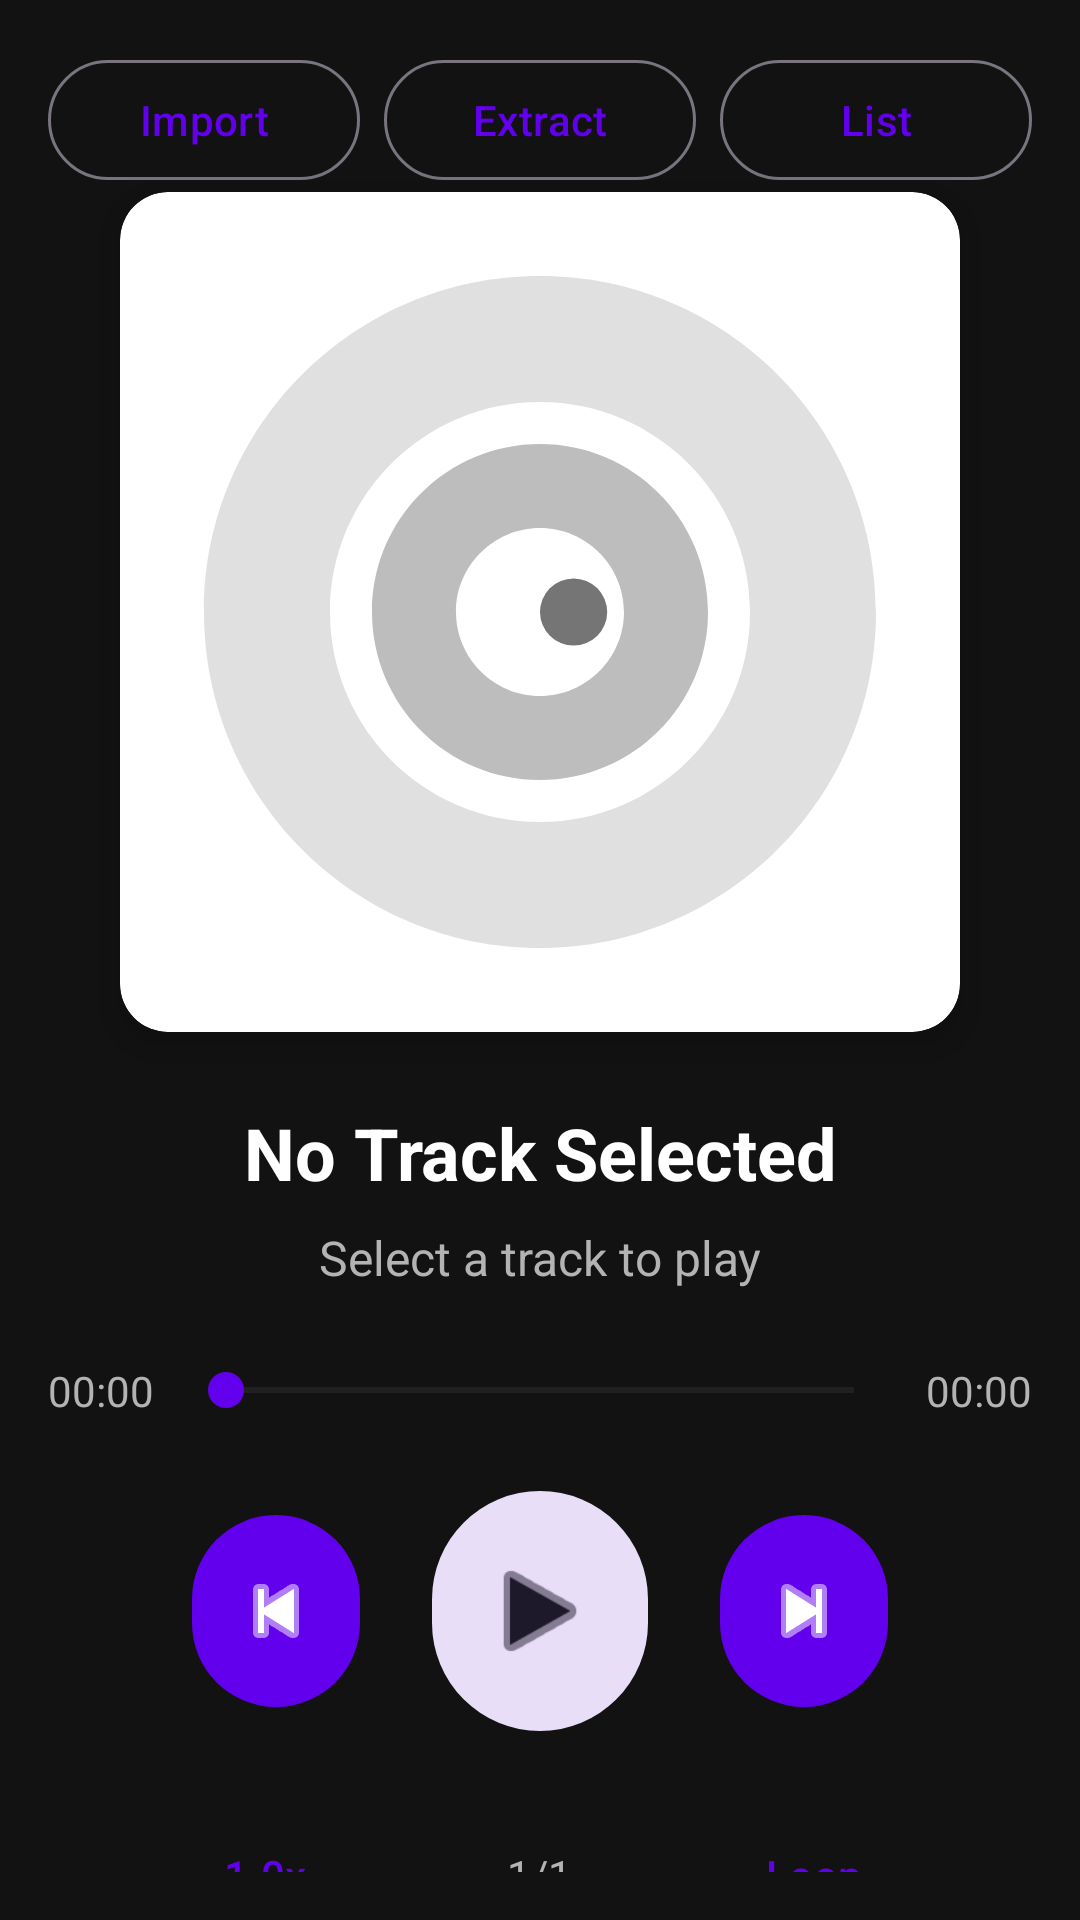

Reconstruct the res/layout file that produces this screen, plus the resources it refers to.
<!-- AndroidManifest.xml: application theme Theme.AndroidMusic3 -->
<!-- res/layout/activity_player.xml -->
<?xml version="1.0" encoding="utf-8"?>
<LinearLayout xmlns:android="http://schemas.android.com/apk/res/android"
    xmlns:app="http://schemas.android.com/apk/res-auto"
    xmlns:tools="http://schemas.android.com/tools"
    android:layout_width="match_parent"
    android:layout_height="match_parent"
    android:background="@color/background"
    android:orientation="vertical"
    android:padding="16dp">

    
    <LinearLayout
        android:layout_width="match_parent"
        android:layout_height="wrap_content"
        android:orientation="horizontal"
        android:gravity="center">

        <com.google.android.material.button.MaterialButton
            android:id="@+id/btnImport"
            android:layout_width="0dp"
            android:layout_height="wrap_content"
            android:layout_weight="1"
            android:layout_marginEnd="4dp"
            android:text="Import"
            style="@style/Widget.Material3.Button.OutlinedButton" />

        <com.google.android.material.button.MaterialButton
            android:id="@+id/btnExtract"
            android:layout_width="0dp"
            android:layout_height="wrap_content"
            android:layout_weight="1"
            android:layout_marginStart="4dp"
            android:layout_marginEnd="4dp"
            android:text="Extract"
            style="@style/Widget.Material3.Button.OutlinedButton" />

        <com.google.android.material.button.MaterialButton
            android:id="@+id/btnList"
            android:layout_width="0dp"
            android:layout_height="wrap_content"
            android:layout_weight="1"
            android:layout_marginStart="4dp"
            android:text="List"
            style="@style/Widget.Material3.Button.OutlinedButton" />
    </LinearLayout>

    
    <Space
        android:layout_width="match_parent"
        android:layout_height="0dp"
        android:layout_weight="1" />

    
    <androidx.cardview.widget.CardView
        android:layout_width="280dp"
        android:layout_height="280dp"
        android:layout_gravity="center"
        app:cardCornerRadius="16dp"
        app:cardElevation="8dp">

        <ImageView
            android:layout_width="match_parent"
            android:layout_height="match_parent"
            android:src="@drawable/ic_album_art"
            android:scaleType="centerCrop"
            android:contentDescription="Album Art" />
    </androidx.cardview.widget.CardView>

    
    <TextView
        android:id="@+id/txtCurrentTrack"
        android:layout_width="match_parent"
        android:layout_height="wrap_content"
        android:layout_marginTop="24dp"
        android:gravity="center"
        android:text="No Track Selected"
        android:textColor="@color/text_primary"
        android:textSize="24sp"
        android:textStyle="bold"
        android:ellipsize="end"
        android:maxLines="2" />

    <TextView
        android:id="@+id/txtArtist"
        android:layout_width="match_parent"
        android:layout_height="wrap_content"
        android:layout_marginTop="8dp"
        android:gravity="center"
        android:text="Select a track to play"
        android:textColor="@color/text_secondary"
        android:textSize="16sp" />

    
    <LinearLayout
        android:layout_width="match_parent"
        android:layout_height="wrap_content"
        android:layout_marginTop="24dp"
        android:orientation="horizontal"
        android:gravity="center_vertical">

        <TextView
            android:id="@+id/txtCurrentTime"
            android:layout_width="wrap_content"
            android:layout_height="wrap_content"
            android:text="00:00"
            android:textColor="@color/text_secondary"
            android:textSize="14sp" />

        <SeekBar
            android:id="@+id/progressBar"
            android:layout_width="0dp"
            android:layout_height="wrap_content"
            android:layout_weight="1"
            android:layout_marginStart="8dp"
            android:layout_marginEnd="8dp"
            android:progressTint="@color/primary"
            android:thumbTint="@color/primary" />

        <TextView
            android:id="@+id/txtDuration"
            android:layout_width="wrap_content"
            android:layout_height="wrap_content"
            android:text="00:00"
            android:textColor="@color/text_secondary"
            android:textSize="14sp" />
    </LinearLayout>

    
    <LinearLayout
        android:layout_width="match_parent"
        android:layout_height="wrap_content"
        android:layout_marginTop="24dp"
        android:orientation="horizontal"
        android:gravity="center">

        <com.google.android.material.button.MaterialButton
            android:id="@+id/btnPrevious"
            android:layout_width="64dp"
            android:layout_height="64dp"
            android:insetTop="0dp"
            android:insetBottom="0dp"
            app:icon="@android:drawable/ic_media_previous"
            app:iconSize="32dp"
            app:iconGravity="textStart"
            app:iconPadding="0dp"
            style="@style/Widget.Material3.Button.IconButton.Filled" />

        <com.google.android.material.button.MaterialButton
            android:id="@+id/btnPlayPause"
            android:layout_width="80dp"
            android:layout_height="80dp"
            android:layout_marginStart="16dp"
            android:layout_marginEnd="16dp"
            android:insetTop="0dp"
            android:insetBottom="0dp"
            app:icon="@android:drawable/ic_media_play"
            app:iconSize="40dp"
            app:iconGravity="textStart"
            app:iconPadding="0dp"
            style="@style/Widget.Material3.Button.IconButton.Filled.Tonal" />

        <com.google.android.material.button.MaterialButton
            android:id="@+id/btnNext"
            android:layout_width="64dp"
            android:layout_height="64dp"
            android:insetTop="0dp"
            android:insetBottom="0dp"
            app:icon="@android:drawable/ic_media_next"
            app:iconSize="32dp"
            app:iconGravity="textStart"
            app:iconPadding="0dp"
            style="@style/Widget.Material3.Button.IconButton.Filled" />
    </LinearLayout>

    
    <LinearLayout
        android:layout_width="match_parent"
        android:layout_height="wrap_content"
        android:layout_marginTop="24dp"
        android:orientation="horizontal"
        android:gravity="center">

        <com.google.android.material.button.MaterialButton
            android:id="@+id/btnSpeed"
            android:layout_width="0dp"
            android:layout_height="wrap_content"
            android:layout_weight="1"
            android:layout_marginEnd="8dp"
            android:text="1.0x"
            style="@style/Widget.Material3.Button.TextButton" />

        <TextView
            android:id="@+id/txtLoopCount"
            android:layout_width="wrap_content"
            android:layout_height="wrap_content"
            android:text="1/1"
            android:textColor="@color/text_secondary"
            android:textSize="14sp" />

        <com.google.android.material.button.MaterialButton
            android:id="@+id/btnLoop"
            android:layout_width="0dp"
            android:layout_height="wrap_content"
            android:layout_weight="1"
            android:layout_marginStart="8dp"
            android:text="Loop"
            style="@style/Widget.Material3.Button.TextButton" />
    </LinearLayout>

    <com.google.android.material.button.MaterialButton
        android:id="@+id/btnRange"
        android:layout_width="wrap_content"
        android:layout_height="wrap_content"
        android:layout_marginTop="8dp"
        android:text="Set Range"
        style="@style/Widget.Material3.Button.TextButton" />

    
    <Space
        android:layout_width="match_parent"
        android:layout_height="0dp"
        android:layout_weight="1" />

</LinearLayout>
<!-- resources referenced by this layout -->
<resources>
  <color name="background">#121212</color>
  <color name="primary">#6200EE</color>
  <color name="text_primary">#FFFFFF</color>
  <color name="text_secondary">#B3B3B3</color>
  <!-- drawable ic_album_art (drawable) -->
  <vector xmlns:android="http://schemas.android.com/apk/res/android"
      android:width="200dp"
      android:height="200dp"
      android:viewportWidth="200"
      android:viewportHeight="200">
      <path
          android:fillColor="#E0E0E0"
          android:pathData="M100,20C55.8,20 20,55.8 20,100s35.8,80 80,80s80,-35.8 80,-80S144.2,20 100,20zM100,150c-27.6,0 -50,-22.4 -50,-50s22.4,-50 50,-50s50,22.4 50,50S127.6,150 100,150z"/>
      <path
          android:fillColor="#BDBDBD"
          android:pathData="M100,60c-22.1,0 -40,17.9 -40,40s17.9,40 40,40s40,-17.9 40,-40S122.1,60 100,60zM100,120c-11,0 -20,-9 -20,-20s9,-20 20,-20s20,9 20,20S111,120 100,120z"/>
      <path
          android:fillColor="#757575"
          android:pathData="M108,100m-8,0a8,8 0,1 1,16 0a8,8 0,1 1,-16 0"/>
  </vector>
  <style name="Theme.AndroidMusic3" parent="Theme.Material3.DayNight.NoActionBar">
          <item name="colorPrimary">@color/primary</item>
          <item name="colorPrimaryDark">@color/primary_dark</item>
          <item name="colorAccent">@color/primary_light</item>
          <item name="colorSecondary">@color/secondary</item>
          <item name="colorError">@color/error</item>
          <item name="android:colorBackground">@color/background</item>
          <item name="colorSurface">@color/surface</item>
          <item name="colorOnPrimary">@color/white</item>
          <item name="colorOnSecondary">@color/black</item>
          <item name="colorOnError">@color/white</item>
          <item name="colorOnBackground">@color/text_primary</item>
          <item name="colorOnSurface">@color/text_primary</item>
          <item name="android:statusBarColor">@color/background</item>
          <item name="android:windowBackground">@color/background</item>
      </style>
  <color name="primary_dark">#3700B3</color>
  <color name="primary_light">#BB86FC</color>
  <color name="secondary">#03DAC6</color>
  <color name="error">#B00020</color>
  <color name="surface">#1E1E1E</color>
  <color name="white">#FFFFFF</color>
  <color name="black">#000000</color>
</resources>
